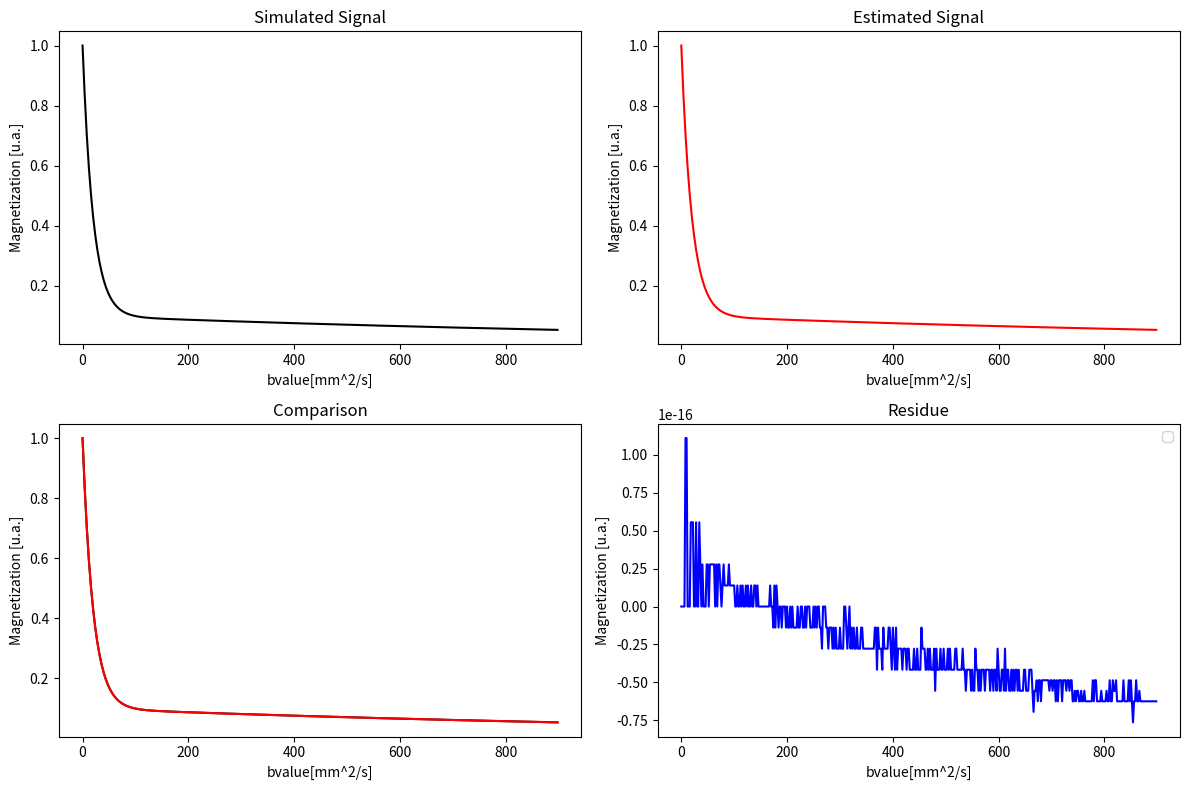

Generate this figure with matplotlib:
# Author: João Antônio
# [redacted]

"""Biexponential fitting of a biexponential decay signal. The signal was 
simulated using parameters found on literature for healthy and pathologic 
regions of a human brain. The fitting process was made using the
function curve_fit from the library scipy.optmize.
"""

import matplotlib.pyplot as plt
import numpy as np
from scipy.optimize import curve_fit


def SelectParameters(CombinationNumber):
    
    '''
    Function to select the coefficients that are going to be used on the simulation.
    
    Parameter
    ---------
    CombinationNumber: Float64
        Select the combination of coeffcients that are going to be used.
    
    
    Returns
    ----------
    PFC: Float 64
        Value of the Perfusion Fraction Complement
    PF: Float 64
        Value of the Perfusion Fraction
    DC: Float 64
        Value of the Diffusion Coefficient
    PDC: Float 64
        Value of the Pseudodiffusion Coefficient  
        
    '''
    
    if CombinationNumber==1:
        PF=9.0E-2
        DC=7.0E-4
        PDC=1.0E-2
    elif CombinationNumber==2:
        PF=3.0E-2
        DC=9.0E-4
        PDC=9.0E-2
    elif CombinationNumber==3:
        PF=1.25E-1
        DC=7.5E-4
        PDC=1.0E-2
    elif CombinationNumber==4:
        PF=5.0E-2
        DC=8.0E-4
        PDC=9.0E-2
    elif CombinationNumber==5:
        PF=8.0E-2
        DC=2.0E-3
        PDC=6.0E-3
    elif CombinationNumber==6:
        PF=1.0E-1
        DC=7.0E-4
        PDC=5.0E-2
    else:
        print('Review the bvalueCut used')
        
    return [PF,DC,PDC]


def biexponential(x,a,b,c):
    
    '''Function to simulate a biexponential decay.
    
    Parameter
    ---------
    x: int32
        Integer containig abscissa information
    a: Float64
        Float containing the extent of the first exponential
    b: Float64
        Float containing the coefficient of the first exponential
    c: Float64
        Float containing the extent of the second exponential
    
    Returns
    ----------
    biexponential: Float64  
        Float containing the value of the biexponential decay signal at
        a given point
    '''
    
    biexponential=a*np.exp(-1*b*x) + (1-a)*np.exp(-1*c*x)
    
    return biexponential


def SignalSimulation(X,PF,DC,PDC):
    
    ''' Function to simulate the biexponential decay signal for given values
    of the IVIM-MRI parameters.
    
    Parameters
    ----------
    X: Array of int32
        Array containing the abscissa's values that are going to be used on the
        simulation
    PFC: Float 64
        Value of the Perfusion Fraction Complement
    PF: Float 64
        Value of the Perfusion Fraction
    DC: Float 64
        Value of the Diffusion Coefficient
    PDC: Float 64
        Value of the Pseudodiffusion Coefficient
        
    Returns
    -------
    YSimulated: List
        List containing the signal's values that were simulated
    '''
    YSimulated=[]
    for i in enumerate(X):
        Y= biexponential(i[1],PF,DC,PDC)
        YSimulated.append(Y)
        
    return YSimulated

    

def GraphicGeneration(X,YSimulated,YEstimated,Rest):
    
    '''Function to generate a graphic of the simulated signal, the estimated 
    signal, a comparisson of both of them and their residue.
    
    Parameters
    ---------
    X: Array of int32
        Array containing the abscissa's values for all graphics
    YSimulated: List
        List containing the values of the estimated signal
    YEstimated: Array of Float64
        Array containing the values of the simulated signal
    Residue: Array of float64
        Array containing the difference between the YSimulated and the
        YEstimated
    '''
    
    fig1, axes =plt.subplots(nrows=2,ncols=2,figsize=(12,8))
    axes[0,0].set_title('Simulated Signal')
    axes[0,0].set_xlabel('bvalue[mm^2/s]')
    axes[0,0].set_ylabel('Magnetization [u.a.]')
    axes[0,0].plot(X,YSimulated,color="black")
    axes[0,1].set_title('Estimated Signal')
    axes[0,1].set_xlabel('bvalue[mm^2/s]')
    axes[0,1].set_ylabel('Magnetization [u.a.]')
    axes[0,1].plot(X,YEstimated,color="red")
    axes[1,0].set_title('Comparison')
    axes[1,0].set_xlabel('bvalue[mm^2/s]')
    axes[1,0].set_ylabel('Magnetization [u.a.]')
    axes[1,0].plot(X,YSimulated,color="black")
    axes[1,0].plot(X,YEstimated,color="red")
    plt.legend(['Simulated Signal','Estimated Signal'])
    axes[1,1].set_title('Residue')
    axes[1,1].set_xlabel('bvalue[mm^2/s]')
    axes[1,1].set_ylabel('Magnetization [u.a.]')
    axes[1,1].plot(X,Rest,color="blue")
    fig1.tight_layout()

if __name__=='__main__':

    SimulatedParameters=SelectParameters(6)
    bvalueMax=900
    Deltabvalue=2
    bvalue=np.arange(0,bvalueMax,Deltabvalue)
    SignalDecay=SignalSimulation(bvalue,*SimulatedParameters)
    
    EstimatedParameters, Covariancie= curve_fit(biexponential,bvalue,SignalDecay,p0=[0.0,0.0,0.0],bounds=(-np.inf, np.inf),method='dogbox')
    EstimatedPerfusionFraction=EstimatedParameters[0]
    EstimatedDiffusionCoefficient=EstimatedParameters[1]
    EstimatedPseudoDiffusionCoefficient=EstimatedParameters[2]
    
    BiexponentialFitting=biexponential(bvalue,*EstimatedParameters)
    Residue=SignalDecay-BiexponentialFitting
    
    GraphicGeneration(bvalue,SignalDecay,BiexponentialFitting,Residue)
    
    print(EstimatedPerfusionFraction)
    print(EstimatedDiffusionCoefficient)
    print( EstimatedPseudoDiffusionCoefficient)
